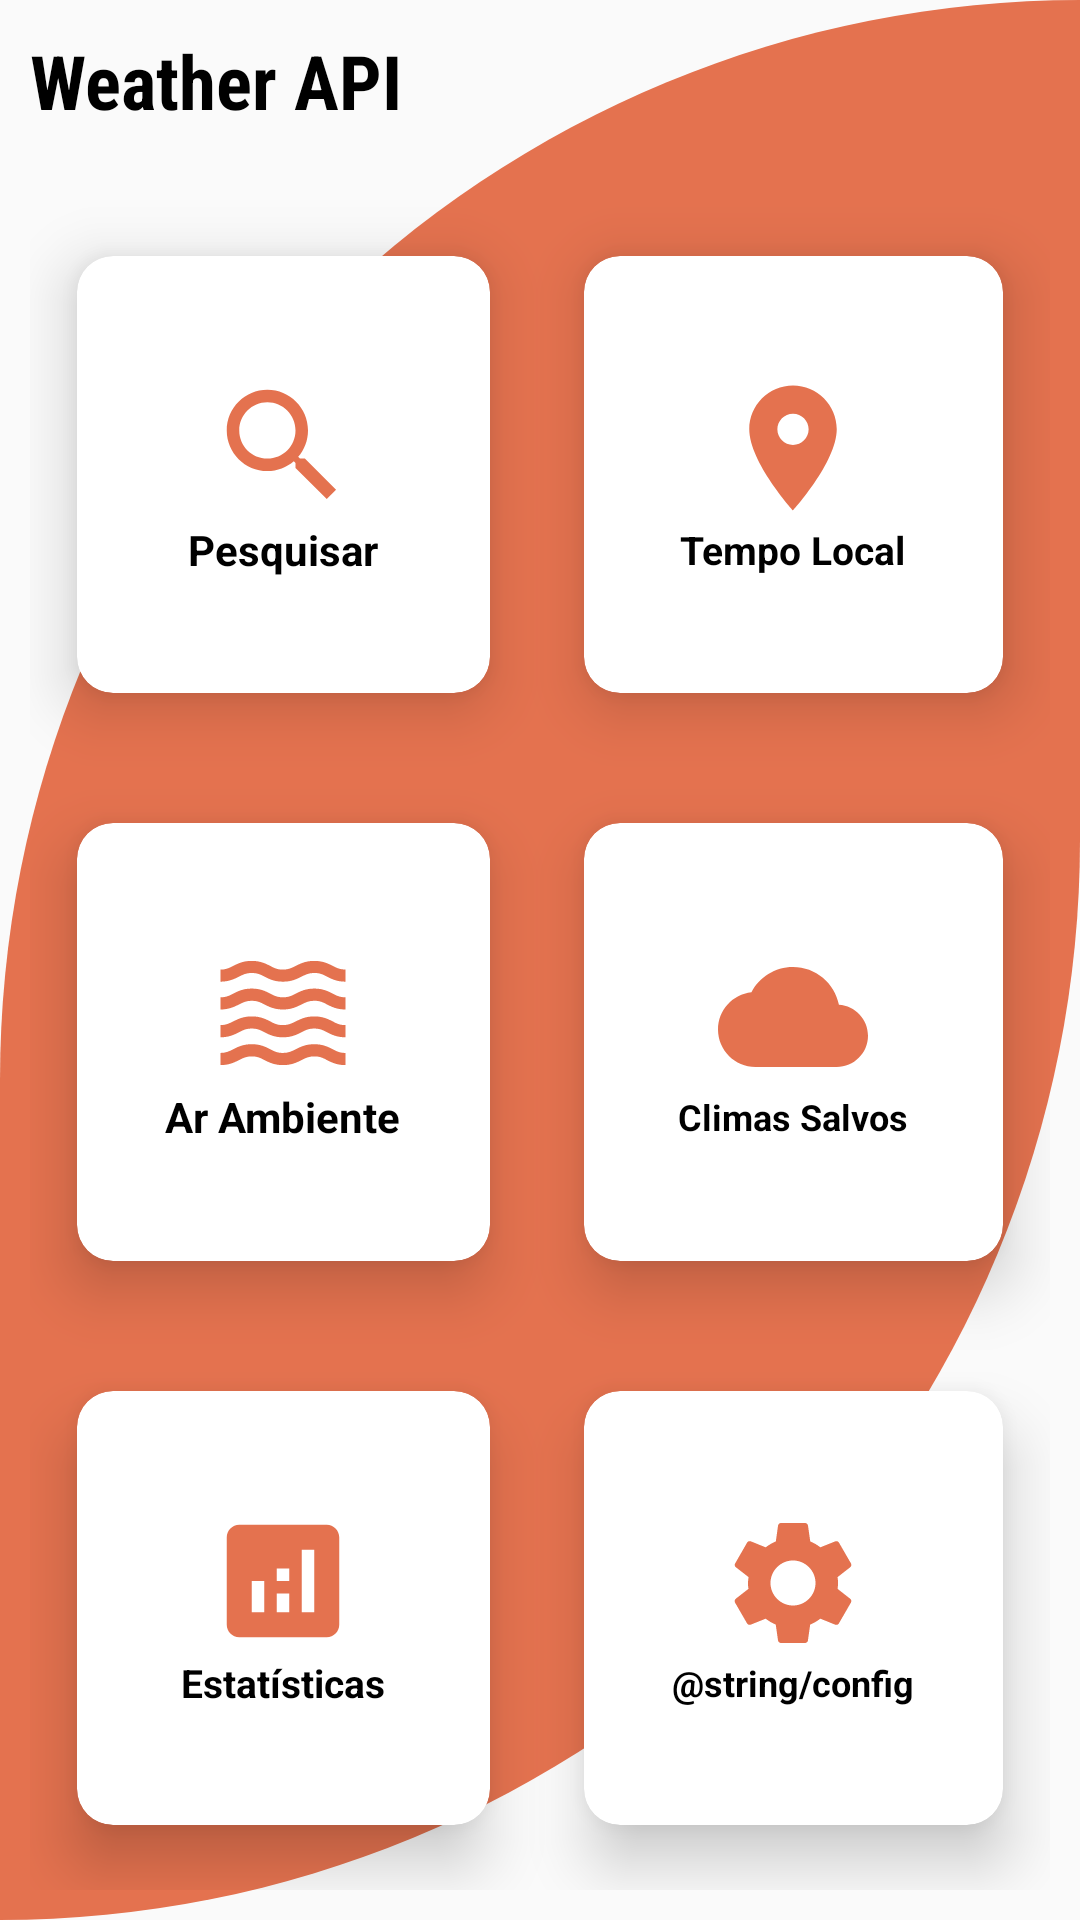

Android layout source for this screen:
<!-- AndroidManifest.xml: application theme Theme.Weather -->
<!-- res/layout/activity_main.xml -->
<?xml version="1.0" encoding="utf-8"?>
<RelativeLayout xmlns:android="http://schemas.android.com/apk/res/android"
    xmlns:app="http://schemas.android.com/apk/res-auto"
    xmlns:tools="http://schemas.android.com/tools"
    android:layout_width="match_parent"
    android:layout_height="match_parent"
    android:background="@drawable/background"
    tools:context=".MainActivity">

    <TextView
        android:id="@+id/txtTitle"
        android:layout_width="wrap_content"
        android:layout_height="wrap_content"
        android:text="@string/title"
        android:fontFamily="sans-serif-condensed"
        android:textSize="25sp"
        android:textStyle="bold"
        android:textColor="@color/black"
        android:layout_margin="10dp"/>

    <GridLayout
        android:layout_width="match_parent"
        android:layout_height="match_parent"
        android:layout_below="@id/txtTitle"
        android:layout_margin="10dp"
        android:layout_marginTop="20dp"
        android:columnCount="2"
        android:rowCount="3">

        <androidx.cardview.widget.CardView
            android:id="@+id/cardSearch"
            android:layout_width="wrap_content"
            android:layout_height="wrap_content"
            android:layout_gravity="fill"
            android:layout_columnWeight="1"
            android:layout_rowWeight="1"
            android:layout_row="0"
            android:layout_column="0"
            app:cardCornerRadius="12dp"
            app:cardElevation="12dp"
            app:cardUseCompatPadding="true"
            android:clickable="true"
            android:focusable="true">

            <LinearLayout
                android:layout_width="wrap_content"
                android:layout_height="wrap_content"
                android:layout_gravity="center_vertical|center_horizontal"
                android:gravity="center"
                android:orientation="vertical">

                <ImageView
                    android:layout_width="wrap_content"
                    android:layout_height="wrap_content"
                    android:src="@drawable/ic_search"/>

                <TextView
                    android:layout_width="wrap_content"
                    android:layout_height="wrap_content"
                    android:text="@string/search"
                    android:textSize="14sp"
                    android:textColor="@color/black"
                    android:textStyle="bold"/>


            </LinearLayout>
        </androidx.cardview.widget.CardView>

        <androidx.cardview.widget.CardView
            android:id="@+id/cardLocal"
            android:layout_width="wrap_content"
            android:layout_height="wrap_content"
            android:layout_gravity="fill"
            android:layout_columnWeight="1"
            android:layout_rowWeight="1"
            android:layout_row="0"
            android:layout_column="1"
            app:cardCornerRadius="12dp"
            app:cardElevation="12dp"
            app:cardUseCompatPadding="true"
            android:clickable="true"
            android:focusable="true">

            <LinearLayout
                android:layout_width="wrap_content"
                android:layout_height="wrap_content"
                android:layout_gravity="center_vertical|center_horizontal"
                android:gravity="center"
                android:orientation="vertical">

                <ImageView
                    android:layout_width="wrap_content"
                    android:layout_height="wrap_content"
                    android:src="@drawable/ic_local"/>

                <TextView
                    android:layout_width="wrap_content"
                    android:layout_height="wrap_content"
                    android:text="@string/local"
                    android:textSize="13sp"
                    android:textColor="@color/black"
                    android:textStyle="bold"/>


            </LinearLayout>
        </androidx.cardview.widget.CardView>

        <androidx.cardview.widget.CardView
            android:id="@+id/cardSensor"
            android:layout_width="wrap_content"
            android:layout_height="wrap_content"
            android:layout_gravity="fill"
            android:layout_columnWeight="1"
            android:layout_rowWeight="1"
            android:layout_row="1"
            android:layout_column="0"
            app:cardCornerRadius="12dp"
            app:cardElevation="12dp"
            app:cardUseCompatPadding="true"
            android:clickable="true"
            android:focusable="true">

            <LinearLayout
                android:layout_width="wrap_content"
                android:layout_height="wrap_content"
                android:layout_gravity="center_vertical|center_horizontal"
                android:gravity="center"
                android:orientation="vertical">

                <ImageView
                    android:layout_width="wrap_content"
                    android:layout_height="wrap_content"
                    android:src="@drawable/ic_sensor"/>

                <TextView
                    android:layout_width="wrap_content"
                    android:layout_height="wrap_content"
                    android:text="@string/ambient"
                    android:textSize="14sp"
                    android:textColor="@color/black"
                    android:textStyle="bold"/>


            </LinearLayout>
        </androidx.cardview.widget.CardView>

        <androidx.cardview.widget.CardView
            android:id="@+id/cardWeather"
            android:layout_width="wrap_content"
            android:layout_height="wrap_content"
            android:layout_gravity="fill"
            android:layout_columnWeight="1"
            android:layout_rowWeight="1"
            android:layout_row="1"
            android:layout_column="1"
            app:cardCornerRadius="12dp"
            app:cardElevation="12dp"
            app:cardUseCompatPadding="true"
            android:clickable="true"
            android:focusable="true">

            <LinearLayout
                android:layout_width="wrap_content"
                android:layout_height="wrap_content"
                android:layout_gravity="center_vertical|center_horizontal"
                android:gravity="center"
                android:orientation="vertical">

                <ImageView
                    android:layout_width="wrap_content"
                    android:layout_height="wrap_content"
                    android:src="@drawable/ic_weather"/>

                <TextView
                    android:layout_width="wrap_content"
                    android:layout_height="wrap_content"
                    android:text="@string/weathers"
                    android:textSize="12sp"
                    android:textColor="@color/black"
                    android:textStyle="bold"/>


            </LinearLayout>
        </androidx.cardview.widget.CardView>

        <androidx.cardview.widget.CardView
            android:id="@+id/cardApi"
            android:layout_width="wrap_content"
            android:layout_height="wrap_content"
            android:layout_gravity="fill"
            android:layout_columnWeight="1"
            android:layout_rowWeight="1"
            android:layout_row="2"
            android:layout_column="0"
            app:cardCornerRadius="12dp"
            app:cardElevation="12dp"
            app:cardUseCompatPadding="true"
            android:clickable="true"
            android:focusable="true">

            <LinearLayout
                android:layout_width="wrap_content"
                android:layout_height="wrap_content"
                android:layout_gravity="center_vertical|center_horizontal"
                android:gravity="center"
                android:orientation="vertical">

                <ImageView
                    android:layout_width="wrap_content"
                    android:layout_height="wrap_content"
                    android:src="@drawable/ic_statistics"/>

                <TextView
                    android:layout_width="wrap_content"
                    android:layout_height="wrap_content"
                    android:text="@string/estatisticas"
                    android:textSize="13sp"
                    android:textColor="@color/black"
                    android:textStyle="bold"/>


            </LinearLayout>
        </androidx.cardview.widget.CardView>

        <androidx.cardview.widget.CardView
            android:id="@+id/cardConfig"
            android:layout_width="wrap_content"
            android:layout_height="wrap_content"
            android:layout_gravity="fill"
            android:layout_columnWeight="1"
            android:layout_rowWeight="1"
            android:layout_row="2"
            android:layout_column="1"
            app:cardCornerRadius="12dp"
            app:cardElevation="12dp"
            app:cardUseCompatPadding="true"
            android:clickable="true"
            android:focusable="true">

            <LinearLayout
                android:layout_width="wrap_content"
                android:layout_height="wrap_content"
                android:layout_gravity="center_vertical|center_horizontal"
                android:gravity="center"
                android:orientation="vertical">

                <ImageView
                    android:layout_width="wrap_content"
                    android:layout_height="wrap_content"
                    android:src="@drawable/ic_config"/>

                <TextView
                    android:layout_width="wrap_content"
                    android:layout_height="wrap_content"
                    android:text="@string/config"
                    android:textSize="12sp"
                    android:textColor="@color/black"
                    android:textStyle="bold"/>


            </LinearLayout>
        </androidx.cardview.widget.CardView>


    </GridLayout>



</RelativeLayout>
<!-- resources referenced by this layout -->
<resources>
  <color name="black">#FF000000</color>
  <!-- drawable background (drawable) -->
  <?xml version="1.0" encoding="utf-8"?>
  <shape xmlns:android="http://schemas.android.com/apk/res/android"
      android:shape="rectangle">
  
      <solid android:color="@color/orange"/>
  
      <corners
          android:topLeftRadius="400dp"
          android:bottomRightRadius="400dp"/>
  
  </shape>
  <!-- drawable ic_local (drawable) -->
  <vector android:height="50dp" android:tint="#E4724F"
      android:viewportHeight="24" android:viewportWidth="24"
      android:width="50dp" xmlns:android="http://schemas.android.com/apk/res/android">
      <path android:fillColor="@android:color/white" android:pathData="M12,2C8.13,2 5,5.13 5,9c0,5.25 7,13 7,13s7,-7.75 7,-13c0,-3.87 -3.13,-7 -7,-7zM12,11.5c-1.38,0 -2.5,-1.12 -2.5,-2.5s1.12,-2.5 2.5,-2.5 2.5,1.12 2.5,2.5 -1.12,2.5 -2.5,2.5z"/>
  </vector>
  <!-- drawable ic_search (drawable) -->
  <vector android:height="50dp" android:tint="#E4724F"
      android:viewportHeight="24" android:viewportWidth="24"
      android:width="50dp" xmlns:android="http://schemas.android.com/apk/res/android">
      <path android:fillColor="@android:color/white" android:pathData="M15.5,14h-0.79l-0.28,-0.27C15.41,12.59 16,11.11 16,9.5 16,5.91 13.09,3 9.5,3S3,5.91 3,9.5 5.91,16 9.5,16c1.61,0 3.09,-0.59 4.23,-1.57l0.27,0.28v0.79l5,4.99L20.49,19l-4.99,-5zM9.5,14C7.01,14 5,11.99 5,9.5S7.01,5 9.5,5 14,7.01 14,9.5 11.99,14 9.5,14z"/>
  </vector>
  <!-- drawable ic_statistics (drawable) -->
  <vector android:height="50dp" android:tint="#E4724F"
      android:viewportHeight="24" android:viewportWidth="24"
      android:width="50dp" xmlns:android="http://schemas.android.com/apk/res/android">
      <path android:fillColor="@android:color/white" android:pathData="M19,3L5,3c-1.1,0 -2,0.9 -2,2v14c0,1.1 0.9,2 2,2h14c1.1,0 2,-0.9 2,-2L21,5c0,-1.1 -0.9,-2 -2,-2zM9,17L7,17v-5h2v5zM13,17h-2v-3h2v3zM13,12h-2v-2h2v2zM17,17h-2L15,7h2v10z"/>
  </vector>
  <!-- drawable ic_weather (drawable) -->
  <vector android:height="50dp" android:tint="#E4724F"
      android:viewportHeight="24" android:viewportWidth="24"
      android:width="50dp" xmlns:android="http://schemas.android.com/apk/res/android">
      <path android:fillColor="@android:color/white" android:pathData="M19.35,10.04C18.67,6.59 15.64,4 12,4 9.11,4 6.6,5.64 5.35,8.04 2.34,8.36 0,10.91 0,14c0,3.31 2.69,6 6,6h13c2.76,0 5,-2.24 5,-5 0,-2.64 -2.05,-4.78 -4.65,-4.96z"/>
  </vector>
  <string name="ambient">Ar Ambiente</string>
  <string name="estatisticas">Estatísticas</string>
  <string name="local">Tempo Local</string>
  <string name="search">Pesquisar</string>
  <string name="title">Weather API</string>
  <string name="weathers">Climas Salvos</string>
  <style name="Theme.Weather" parent="Theme.MaterialComponents.DayNight.NoActionBar.Bridge">
          
          <item name="colorPrimary">@color/purple_500</item>
          <item name="colorPrimaryVariant">@color/purple_700</item>
          <item name="colorOnPrimary">@color/white</item>
          
          <item name="colorSecondary">@color/teal_200</item>
          <item name="colorSecondaryVariant">@color/teal_700</item>
          <item name="colorOnSecondary">@color/black</item>
          
          
      </style>
  <color name="orange">#FFE4724F</color>
  <color name="purple_500">#FF6200EE</color>
  <color name="purple_700">#FF3700B3</color>
  <color name="white">#FFFFFFFF</color>
  <color name="teal_200">#FF03DAC5</color>
  <color name="teal_700">#FF018786</color>
</resources>
